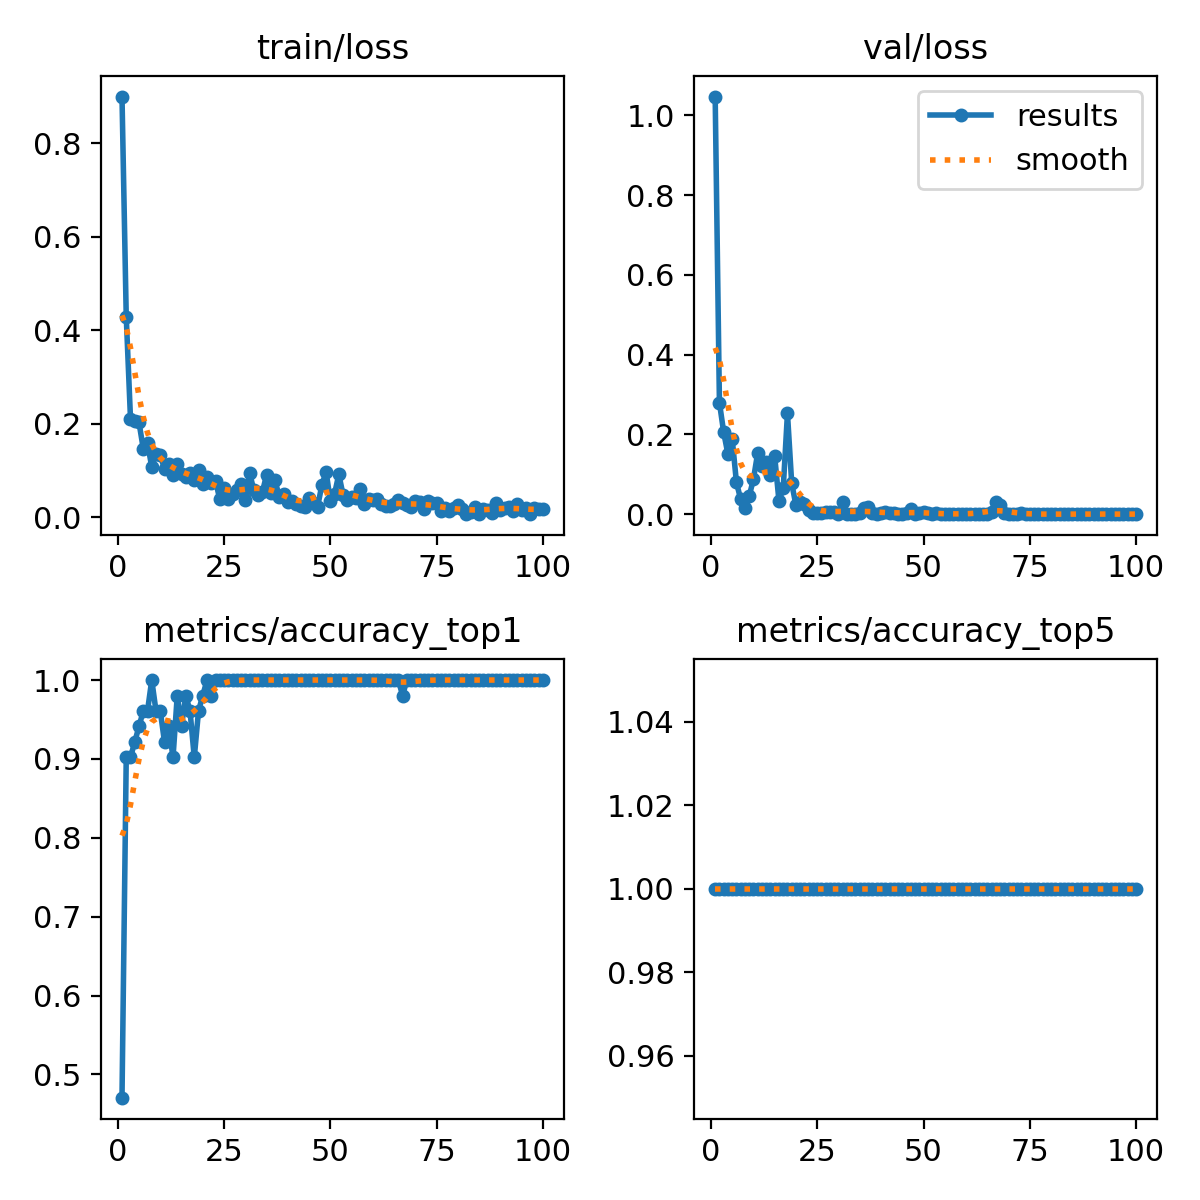

Data behind this chart, as committed beside it:
epoch, time, train/loss, metrics/accuracy_top1, metrics/accuracy_top5, val/loss, lr/pg0, lr/pg1, lr/pg2
1, 4.239, 0.9002, 0.4706, 1, 1.048, 0.0004635, 0.0004635, 0.0004635
2, 6.443, 0.4291, 0.902, 1, 0.2799, 0.0009305, 0.0009305, 0.0009305
3, 8.751, 0.211, 0.902, 1, 0.2055, 0.001388, 0.001388, 0.001388
4, 11.21, 0.2053, 0.9216, 1, 0.1504, 0.001387, 0.001387, 0.001387
5, 13.44, 0.203, 0.9412, 1, 0.189, 0.001372, 0.001372, 0.001372
6, 15.74, 0.147, 0.9608, 1, 0.0798, 0.001358, 0.001358, 0.001358
7, 18.41, 0.1587, 0.9608, 1, 0.03721, 0.001344, 0.001344, 0.001344
8, 20.79, 0.1077, 1, 1, 0.01545, 0.00133, 0.00133, 0.00133
9, 23.27, 0.1359, 0.9608, 1, 0.045, 0.001316, 0.001316, 0.001316
10, 25.7, 0.1328, 0.9608, 1, 0.08805, 0.001302, 0.001302, 0.001302
11, 32.41, 0.1034, 0.9216, 1, 0.1536, 0.001288, 0.001288, 0.001288
12, 35.06, 0.1149, 0.9412, 1, 0.1221, 0.001273, 0.001273, 0.001273
13, 37.36, 0.09104, 0.902, 1, 0.1313, 0.001259, 0.001259, 0.001259
14, 39.48, 0.1139, 0.9804, 1, 0.09805, 0.001245, 0.001245, 0.001245
15, 41.67, 0.09193, 0.9412, 1, 0.1449, 0.001231, 0.001231, 0.001231
16, 43.96, 0.0869, 0.9804, 1, 0.03354, 0.001217, 0.001217, 0.001217
17, 46.21, 0.09401, 0.9608, 1, 0.06459, 0.001203, 0.001203, 0.001203
18, 48.84, 0.07878, 0.902, 1, 0.2529, 0.001189, 0.001189, 0.001189
19, 51.31, 0.1011, 0.9608, 1, 0.0773, 0.001174, 0.001174, 0.001174
20, 53.73, 0.07116, 0.9804, 1, 0.02236, 0.00116, 0.00116, 0.00116
21, 55.99, 0.08704, 1, 1, 0.0305, 0.001146, 0.001146, 0.001146
22, 58.32, 0.07426, 0.9804, 1, 0.02452, 0.001132, 0.001132, 0.001132
23, 61.73, 0.07807, 1, 1, 0.01088, 0.001118, 0.001118, 0.001118
24, 64.23, 0.03861, 1, 1, 0.00346, 0.001104, 0.001104, 0.001104
25, 66.94, 0.06246, 1, 1, 0.00386, 0.001089, 0.001089, 0.001089
26, 69.27, 0.0397, 1, 1, 0.00425, 0.001075, 0.001075, 0.001075
27, 71.47, 0.04974, 1, 1, 0.00455, 0.001061, 0.001061, 0.001061
28, 73.7, 0.05795, 1, 1, 0.00465, 0.001047, 0.001047, 0.001047
29, 76.28, 0.07208, 1, 1, 0.00563, 0.001033, 0.001033, 0.001033
30, 78.74, 0.03716, 1, 1, 0.00092, 0.001019, 0.001019, 0.001019
31, 80.83, 0.09525, 1, 1, 0.02965, 0.001005, 0.001005, 0.001005
32, 83.08, 0.05822, 1, 1, 0.00023, 0.0009904, 0.0009904, 0.0009904
33, 85.35, 0.04723, 1, 1, 0.00082, 0.0009763, 0.0009763, 0.0009763
34, 87.71, 0.05347, 1, 1, 0.0008, 0.0009621, 0.0009621, 0.0009621
35, 89.85, 0.09044, 1, 1, 0.00424, 0.000948, 0.000948, 0.000948
36, 92.14, 0.05241, 1, 1, 0.0143, 0.0009339, 0.0009339, 0.0009339
37, 95.58, 0.07925, 1, 1, 0.01926, 0.0009197, 0.0009197, 0.0009197
38, 97.72, 0.04292, 1, 1, 0.00278, 0.0009056, 0.0009056, 0.0009056
39, 99.92, 0.0504, 1, 1, 0.00156, 0.0008914, 0.0008914, 0.0008914
40, 102.2, 0.03237, 1, 1, 0.00229, 0.0008773, 0.0008773, 0.0008773
41, 104.5, 0.0353, 1, 1, 0.00449, 0.0008631, 0.0008631, 0.0008631
42, 106.6, 0.02909, 1, 1, 0.00347, 0.000849, 0.000849, 0.000849
43, 109, 0.02376, 1, 1, 0.00193, 0.0008348, 0.0008348, 0.0008348
44, 111.4, 0.02292, 1, 1, 0.0015, 0.0008207, 0.0008207, 0.0008207
45, 113.6, 0.04073, 1, 1, 0.00131, 0.0008065, 0.0008065, 0.0008065
46, 116, 0.03165, 1, 1, 0.00281, 0.0007924, 0.0007924, 0.0007924
47, 118.3, 0.02231, 1, 1, 0.01212, 0.0007782, 0.0007782, 0.0007782
48, 120.6, 0.06862, 1, 1, 0.00143, 0.0007641, 0.0007641, 0.0007641
49, 122.9, 0.09751, 1, 1, 0.00364, 0.0007499, 0.0007499, 0.0007499
50, 125.6, 0.03547, 1, 1, 0.00619, 0.0007358, 0.0007358, 0.0007358
51, 129.1, 0.05054, 1, 1, 0.00327, 0.0007216, 0.0007216, 0.0007216
52, 131.4, 0.09188, 1, 1, 0.00114, 0.0007075, 0.0007075, 0.0007075
53, 133.8, 0.04761, 1, 1, 0.00232, 0.0006934, 0.0006934, 0.0006934
54, 136.2, 0.03724, 1, 1, 0.00037, 0.0006792, 0.0006792, 0.0006792
55, 138.5, 0.04432, 1, 1, 0.00021, 0.0006651, 0.0006651, 0.0006651
56, 140.7, 0.0423, 1, 1, 0.00021, 0.0006509, 0.0006509, 0.0006509
57, 143, 0.06039, 1, 1, 0.00171, 0.0006368, 0.0006368, 0.0006368
58, 145.3, 0.02757, 1, 1, 0.0004, 0.0006226, 0.0006226, 0.0006226
59, 147.5, 0.03821, 1, 1, 0.00051, 0.0006085, 0.0006085, 0.0006085
60, 149.8, 0.03653, 1, 1, 0.00058, 0.0005943, 0.0005943, 0.0005943
... 40 more rows
